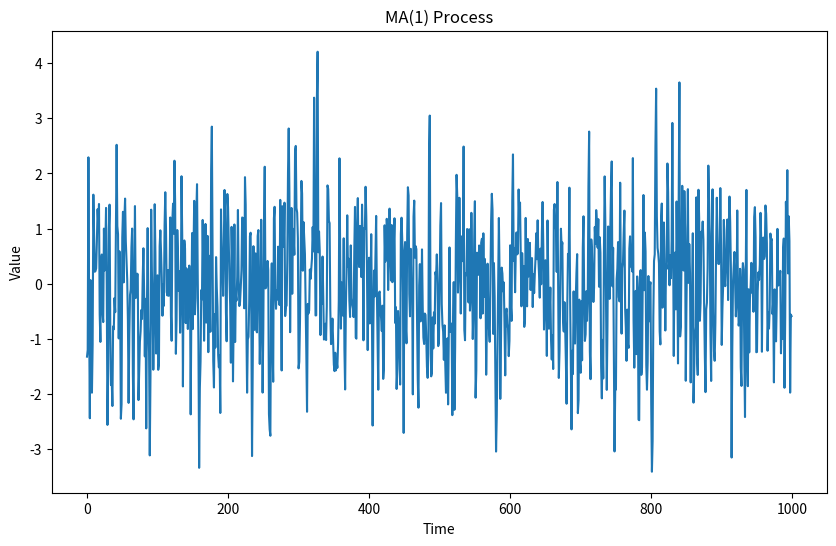

Source code (Python):
import numpy as np
import matplotlib.pyplot as plt

# Set parameters
n = 1000  # Number of observations
theta = 0.6  # MA(1) coefficient
mean = 0
std_dev = 1

# Generate white noise
eps = np.random.normal(mean, std_dev, n)

# Generate MA(1) process
x = np.zeros(n)
x[0] = eps[0]

for i in range(1, n):
    x[i] = eps[i] + theta * eps[i-1]

# Plot the MA(1) process
plt.figure(figsize=(10, 6))
plt.plot(x)
plt.title('MA(1) Process')
plt.xlabel('Time')
plt.ylabel('Value')
plt.show()